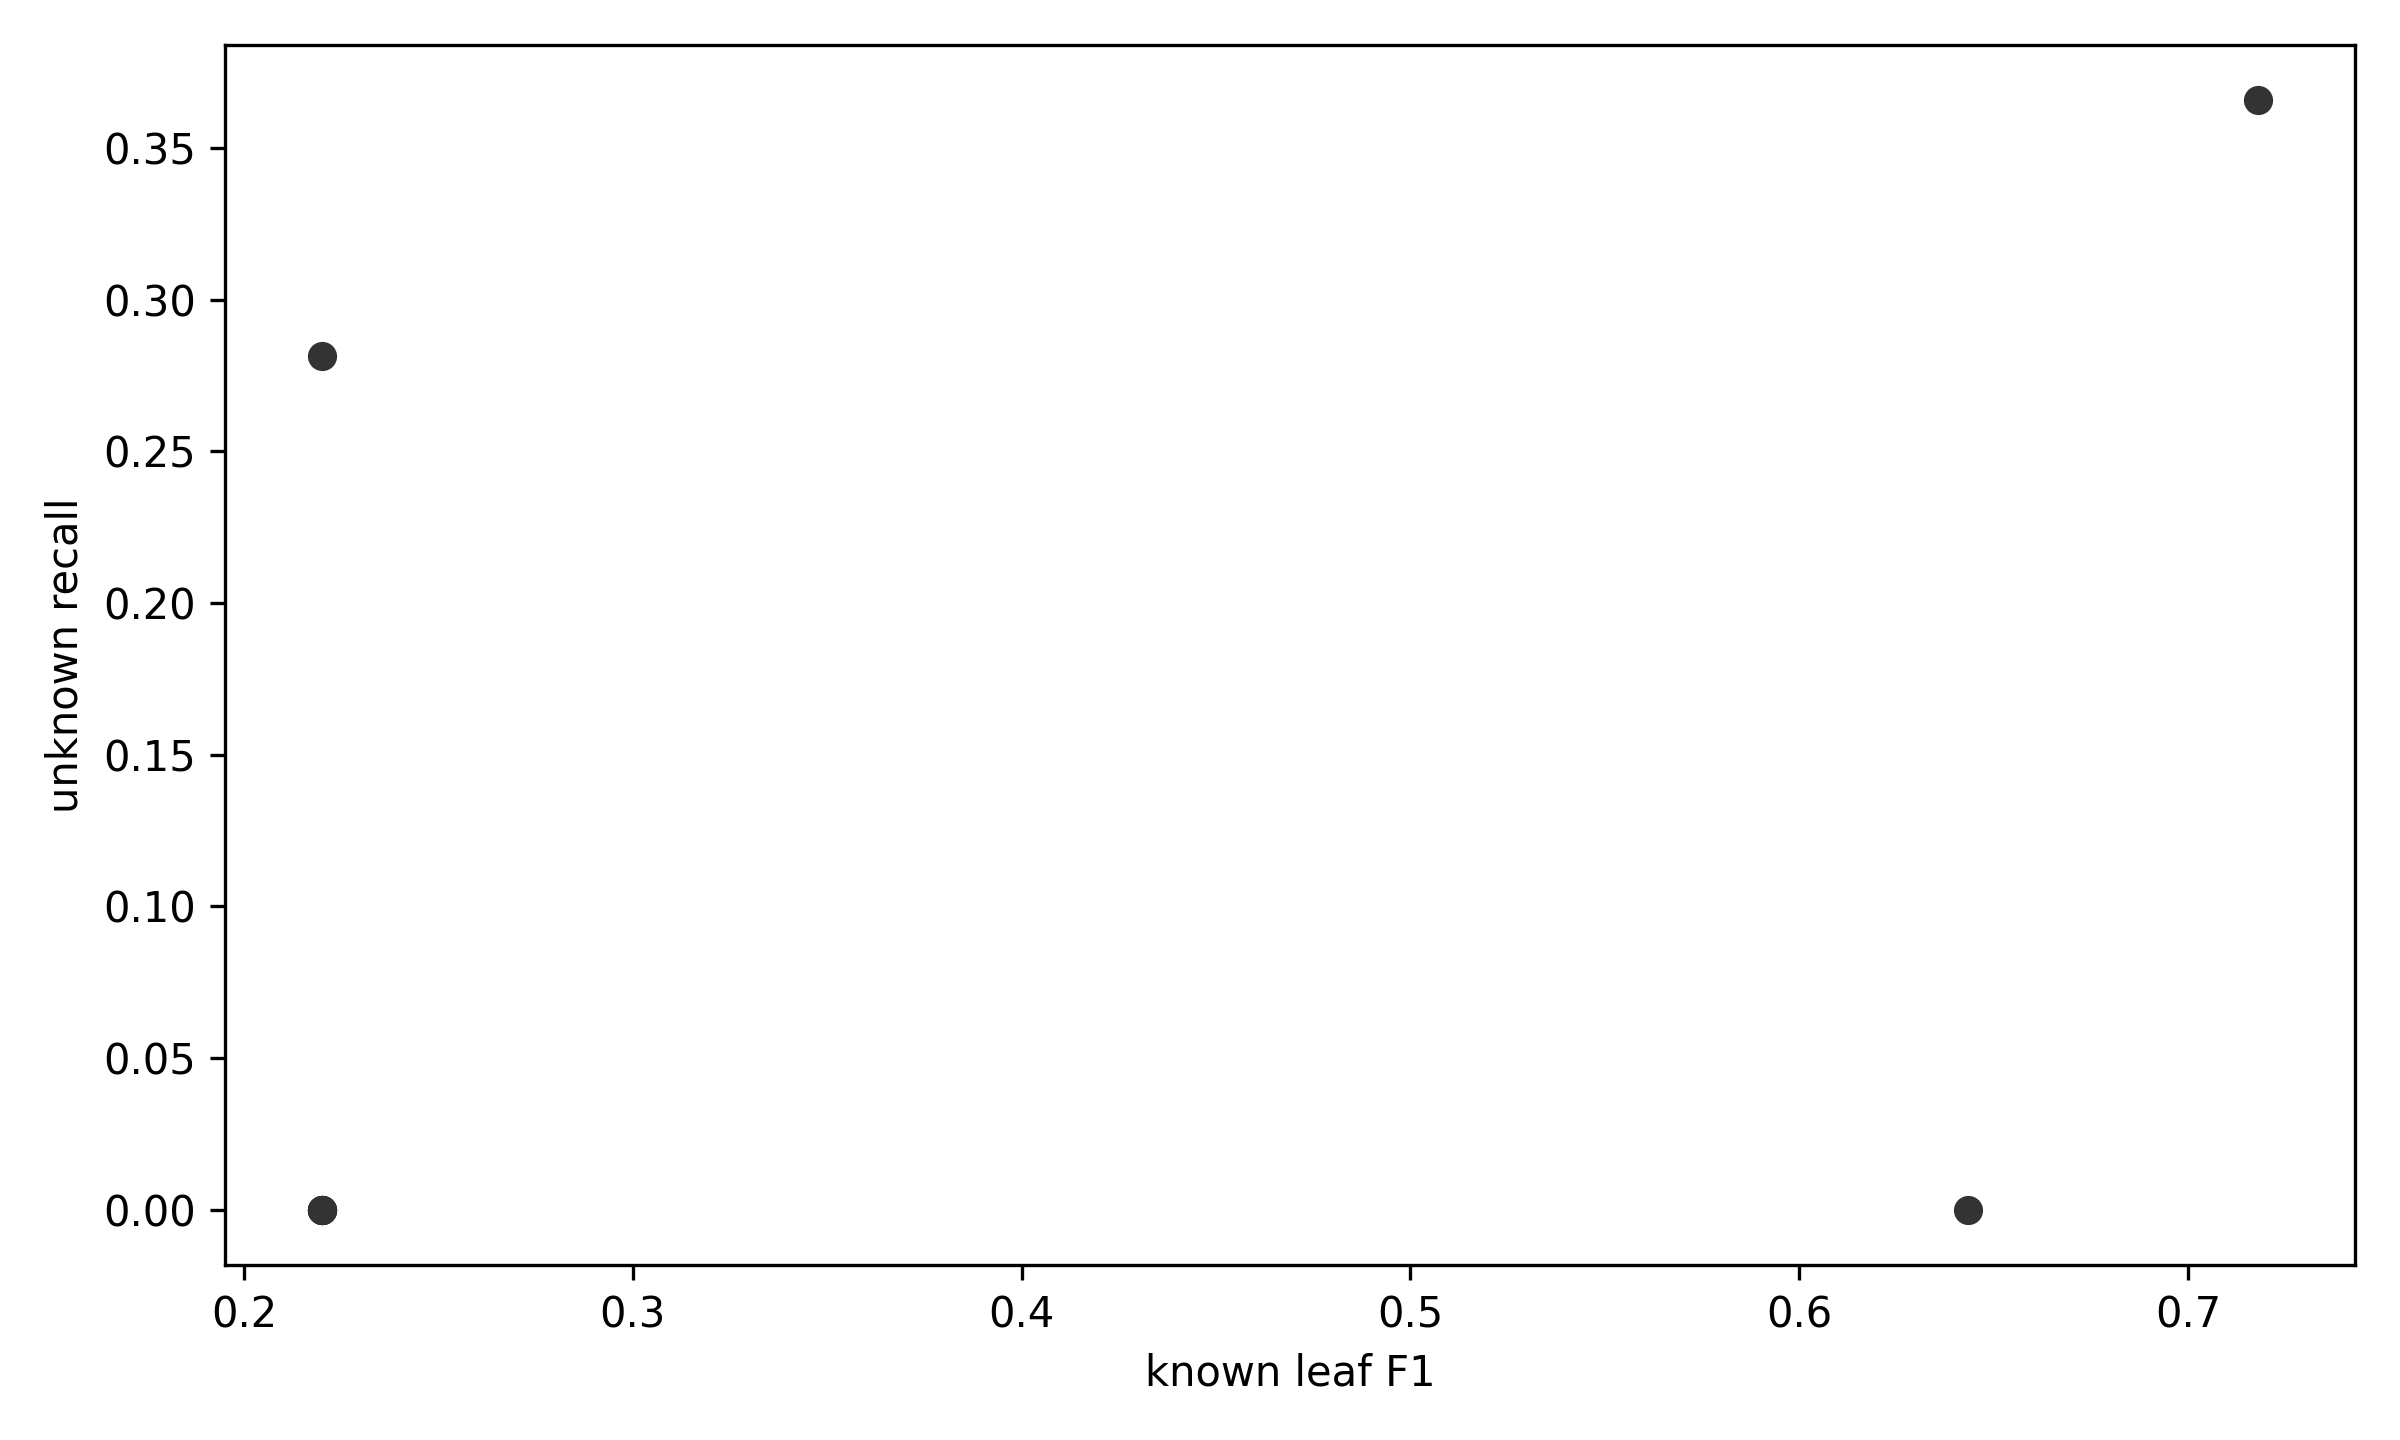

Source data for this figure (header and first rows):
method, leaf_f1, unknown_recall
anomaly_detector, 0.22, 0.2812
full_h10, 0.718, 0.3656
hash_version, 0.22, 0.0
independent_if_else, 0.6434, 0.0
schema_only, 0.22, 0.0
simple_or, 0.22, 0.0
typed_route, 0.22, 0.0
untyped_graph, 0.22, 0.0
